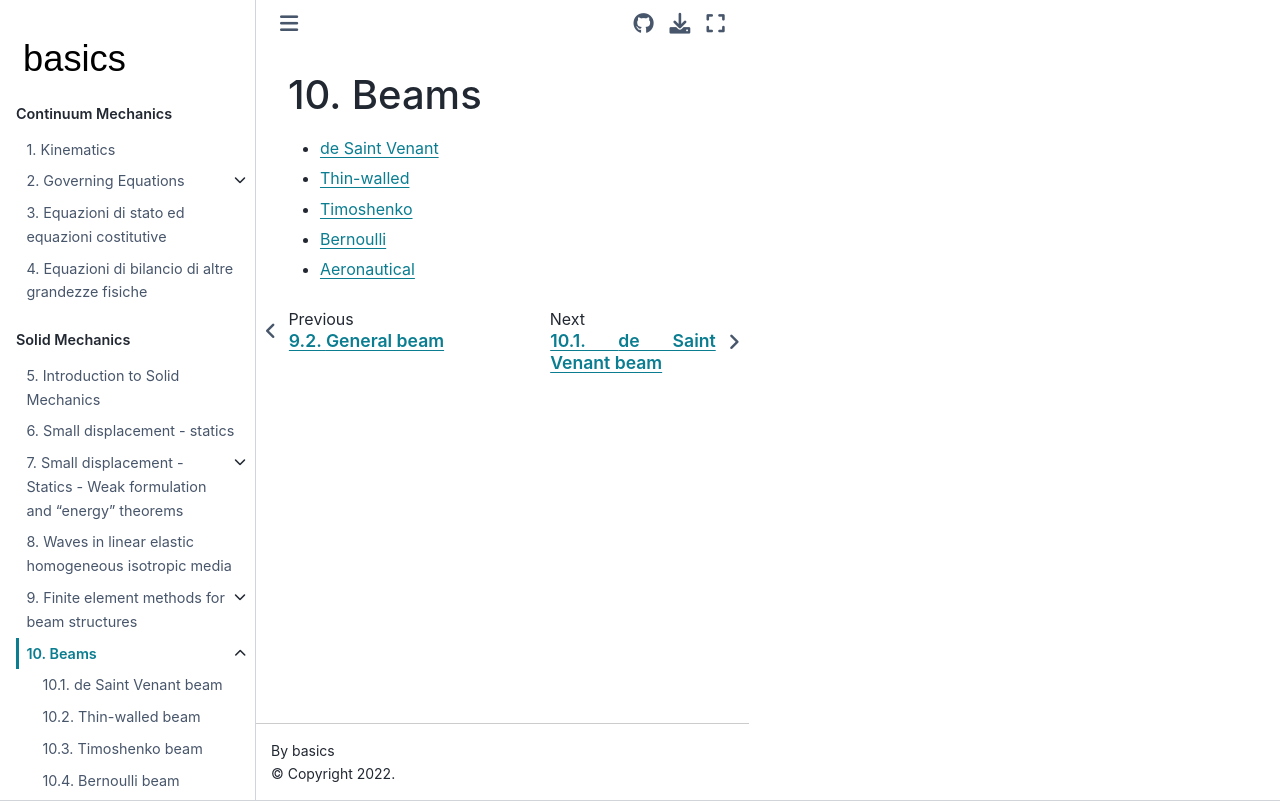

repository: Basics2022/bbooks-physics-continuum-mechanics · page: ch/solids/beams.html · generator: jekyll

(solid-mechanics:small-displacements:beams)=
# Beams

- [de Saint Venant](solid-mechanics:small-displacements:beams:de-saint-venant)
- [Thin-walled    ](solid-mechanics:small-displacements:beams:thin-walled)
- [Timoshenko     ](solid-mechanics:small-displacements:beams:timoshenko)
- [Bernoulli      ](solid-mechanics:small-displacements:beams:bernoulli)
- [Aeronautical   ](solid-mechanics:small-displacements:beams:aeronautical)
